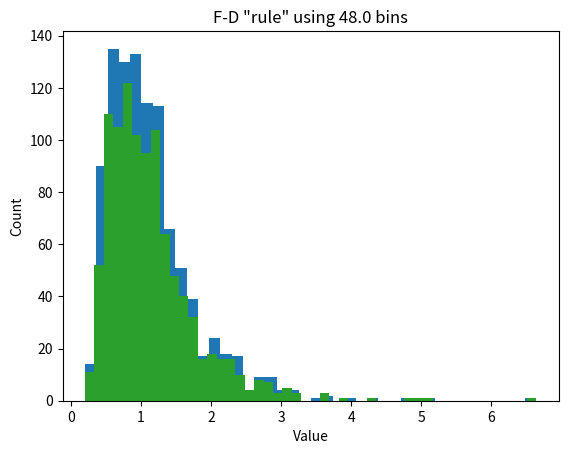

Recreate this plot in Python.
# import libraries
import matplotlib.pyplot as plt
import numpy as np
import scipy.stats as stats

# number of data points
n = 1000

# number of histogram bins
k = 40

# generate log-normal distribution
data = np.exp(np.random.randn(n)/2)


# one way to show a histogram
plt.hist(data, k)
plt.xlabel('Value')
plt.ylabel('Count')
plt.show()

# try the Freedman-Diaconis rule

r = 2*stats.iqr(data)*n**(-1/3)
b = np.ceil((max(data)-min(data))/r)
print(b)
plt.hist(data, int(b))


plt.hist(data, bins='fd')

plt.xlabel('Value')
plt.ylabel('Count')
plt.title(f'F-D "rule" using {b} bins')
plt.show()
